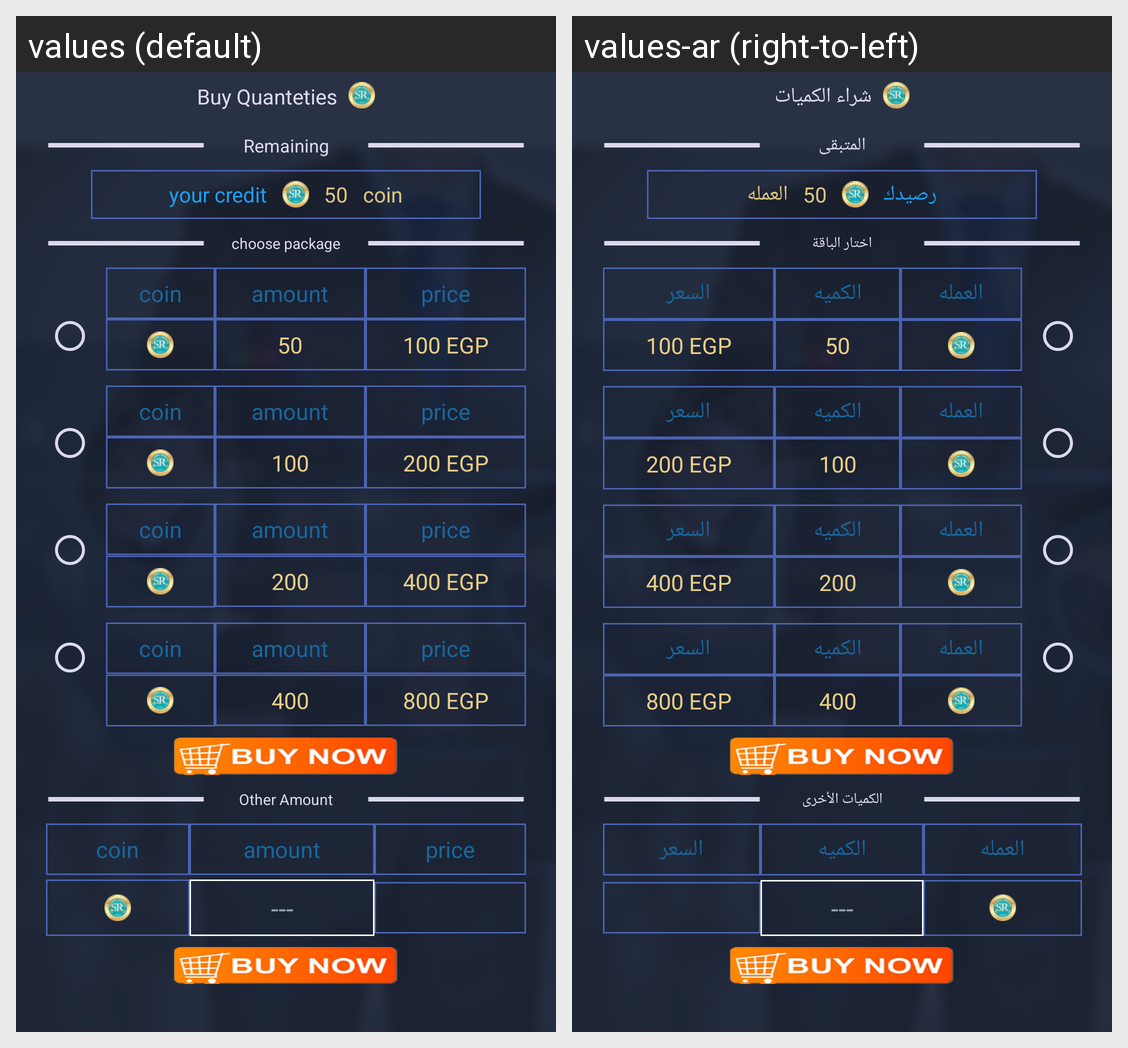

The Android screen above is rendered under two locales of the same app. Produce the string resources it draws, with the default and per-locale values.
Android screen res/layout/activity_buy_coins.xml rendered under 2 locales, left to right: values (default), values-ar (right-to-left). Device: Nexus 5 (rendered at 1080×1920; each locale shown at half size, 540×960, under a caption strip naming it); theme AppThemeLogin.
Strings drawn on this screen, with the default value and each locale's value (text and hints the layout hard-codes, and strings that could not be matched under every locale, appear in the picture but are not listed):

buyQuanteties
  values: Buy Quanteties
  values-ar: شراء الكميات

remaining
  values: Remaining
  values-ar: المتبقى

yourCredit
  values: your credit
  values-ar: رصيدك

coin
  values: coin
  values-ar: العمله

choosePackage
  values: choose package
  values-ar: اختار الباقة

amount
  values: amount
  values-ar: الكميه

price
  values: price
  values-ar: السعر

otherAmount
  values: Other Amount
  values-ar: الكميات الأخرى
